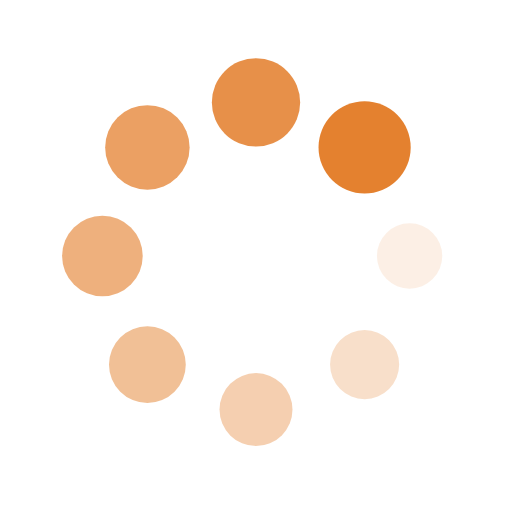
t = 0.00 s
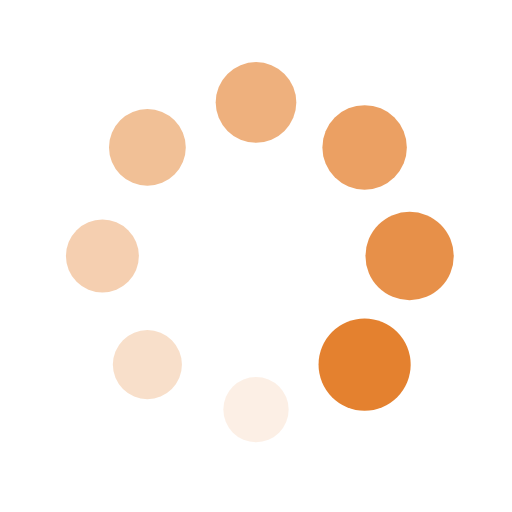
t = 0.25 s
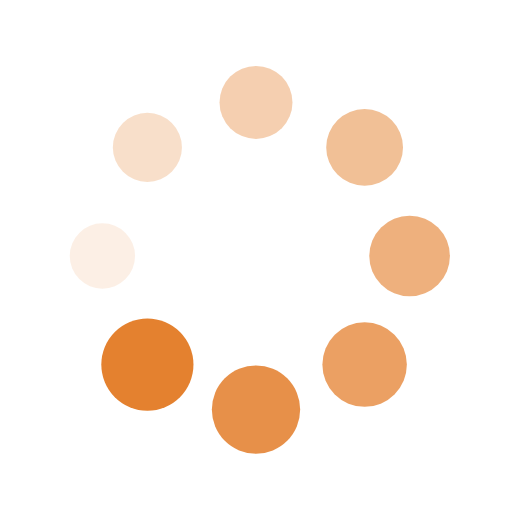
t = 0.50 s
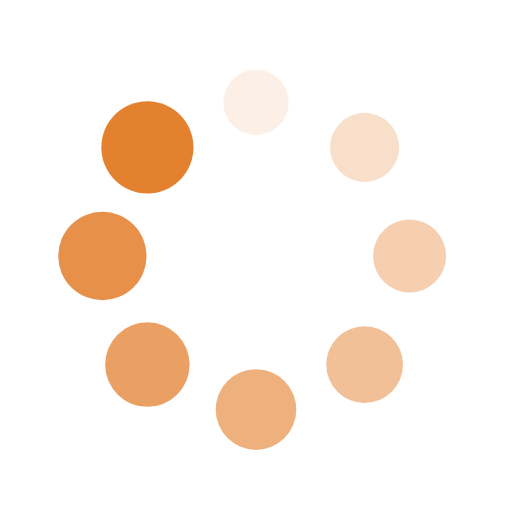
t = 0.75 s

The animated SVG that drew these frames (rendered in a browser with its animation timeline set to each time). Animation: 16 SMIL elements (animate=8,animateTransform=8); one cycle of 1.00 s, repeats indefinitely.

<?xml version="1.0" encoding="utf-8"?>
<svg xmlns="http://www.w3.org/2000/svg" xmlns:xlink="http://www.w3.org/1999/xlink" style="margin: auto; background: none; display: block; shape-rendering: auto;" width="200px" height="200px" viewBox="0 0 100 100" preserveAspectRatio="xMidYMid">
<g transform="translate(80,50)">
<g transform="rotate(0)">
<circle cx="0" cy="0" r="6" fill="#e4812f" fill-opacity="1">
  <animateTransform attributeName="transform" type="scale" begin="-0.875s" values="1.5 1.5;1 1" keyTimes="0;1" dur="1s" repeatCount="indefinite"></animateTransform>
  <animate attributeName="fill-opacity" keyTimes="0;1" dur="1s" repeatCount="indefinite" values="1;0" begin="-0.875s"></animate>
</circle>
</g>
</g><g transform="translate(71.21320343559643,71.21320343559643)">
<g transform="rotate(45)">
<circle cx="0" cy="0" r="6" fill="#e4812f" fill-opacity="0.875">
  <animateTransform attributeName="transform" type="scale" begin="-0.75s" values="1.5 1.5;1 1" keyTimes="0;1" dur="1s" repeatCount="indefinite"></animateTransform>
  <animate attributeName="fill-opacity" keyTimes="0;1" dur="1s" repeatCount="indefinite" values="1;0" begin="-0.75s"></animate>
</circle>
</g>
</g><g transform="translate(50,80)">
<g transform="rotate(90)">
<circle cx="0" cy="0" r="6" fill="#e4812f" fill-opacity="0.75">
  <animateTransform attributeName="transform" type="scale" begin="-0.625s" values="1.5 1.5;1 1" keyTimes="0;1" dur="1s" repeatCount="indefinite"></animateTransform>
  <animate attributeName="fill-opacity" keyTimes="0;1" dur="1s" repeatCount="indefinite" values="1;0" begin="-0.625s"></animate>
</circle>
</g>
</g><g transform="translate(28.786796564403577,71.21320343559643)">
<g transform="rotate(135)">
<circle cx="0" cy="0" r="6" fill="#e4812f" fill-opacity="0.625">
  <animateTransform attributeName="transform" type="scale" begin="-0.5s" values="1.5 1.5;1 1" keyTimes="0;1" dur="1s" repeatCount="indefinite"></animateTransform>
  <animate attributeName="fill-opacity" keyTimes="0;1" dur="1s" repeatCount="indefinite" values="1;0" begin="-0.5s"></animate>
</circle>
</g>
</g><g transform="translate(20,50.00000000000001)">
<g transform="rotate(180)">
<circle cx="0" cy="0" r="6" fill="#e4812f" fill-opacity="0.5">
  <animateTransform attributeName="transform" type="scale" begin="-0.375s" values="1.5 1.5;1 1" keyTimes="0;1" dur="1s" repeatCount="indefinite"></animateTransform>
  <animate attributeName="fill-opacity" keyTimes="0;1" dur="1s" repeatCount="indefinite" values="1;0" begin="-0.375s"></animate>
</circle>
</g>
</g><g transform="translate(28.78679656440357,28.786796564403577)">
<g transform="rotate(225)">
<circle cx="0" cy="0" r="6" fill="#e4812f" fill-opacity="0.375">
  <animateTransform attributeName="transform" type="scale" begin="-0.25s" values="1.5 1.5;1 1" keyTimes="0;1" dur="1s" repeatCount="indefinite"></animateTransform>
  <animate attributeName="fill-opacity" keyTimes="0;1" dur="1s" repeatCount="indefinite" values="1;0" begin="-0.25s"></animate>
</circle>
</g>
</g><g transform="translate(49.99999999999999,20)">
<g transform="rotate(270)">
<circle cx="0" cy="0" r="6" fill="#e4812f" fill-opacity="0.25">
  <animateTransform attributeName="transform" type="scale" begin="-0.125s" values="1.5 1.5;1 1" keyTimes="0;1" dur="1s" repeatCount="indefinite"></animateTransform>
  <animate attributeName="fill-opacity" keyTimes="0;1" dur="1s" repeatCount="indefinite" values="1;0" begin="-0.125s"></animate>
</circle>
</g>
</g><g transform="translate(71.21320343559643,28.78679656440357)">
<g transform="rotate(315)">
<circle cx="0" cy="0" r="6" fill="#e4812f" fill-opacity="0.125">
  <animateTransform attributeName="transform" type="scale" begin="0s" values="1.5 1.5;1 1" keyTimes="0;1" dur="1s" repeatCount="indefinite"></animateTransform>
  <animate attributeName="fill-opacity" keyTimes="0;1" dur="1s" repeatCount="indefinite" values="1;0" begin="0s"></animate>
</circle>
</g>
</g>
<!-- [ldio] generated by https://loading.io/ --></svg>
